Photos from the image-classification dataset "dataset" in the GitHub repository Assmam13/asma. Its 7 classes are: Byzantine, islamique, Medieval, Modern, numide, punique, romaine.

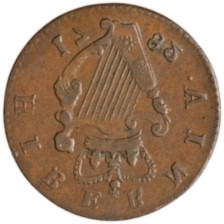
Label: punique

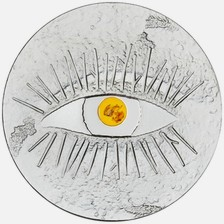
Label: punique

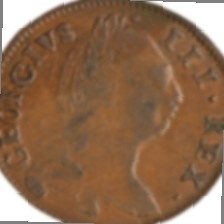
Label: Byzantine

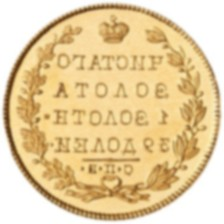
Label: romaine

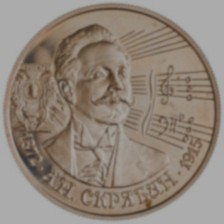
Label: numide

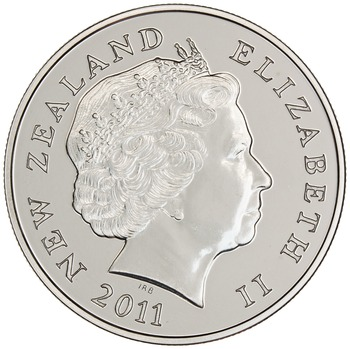
Label: Modern
